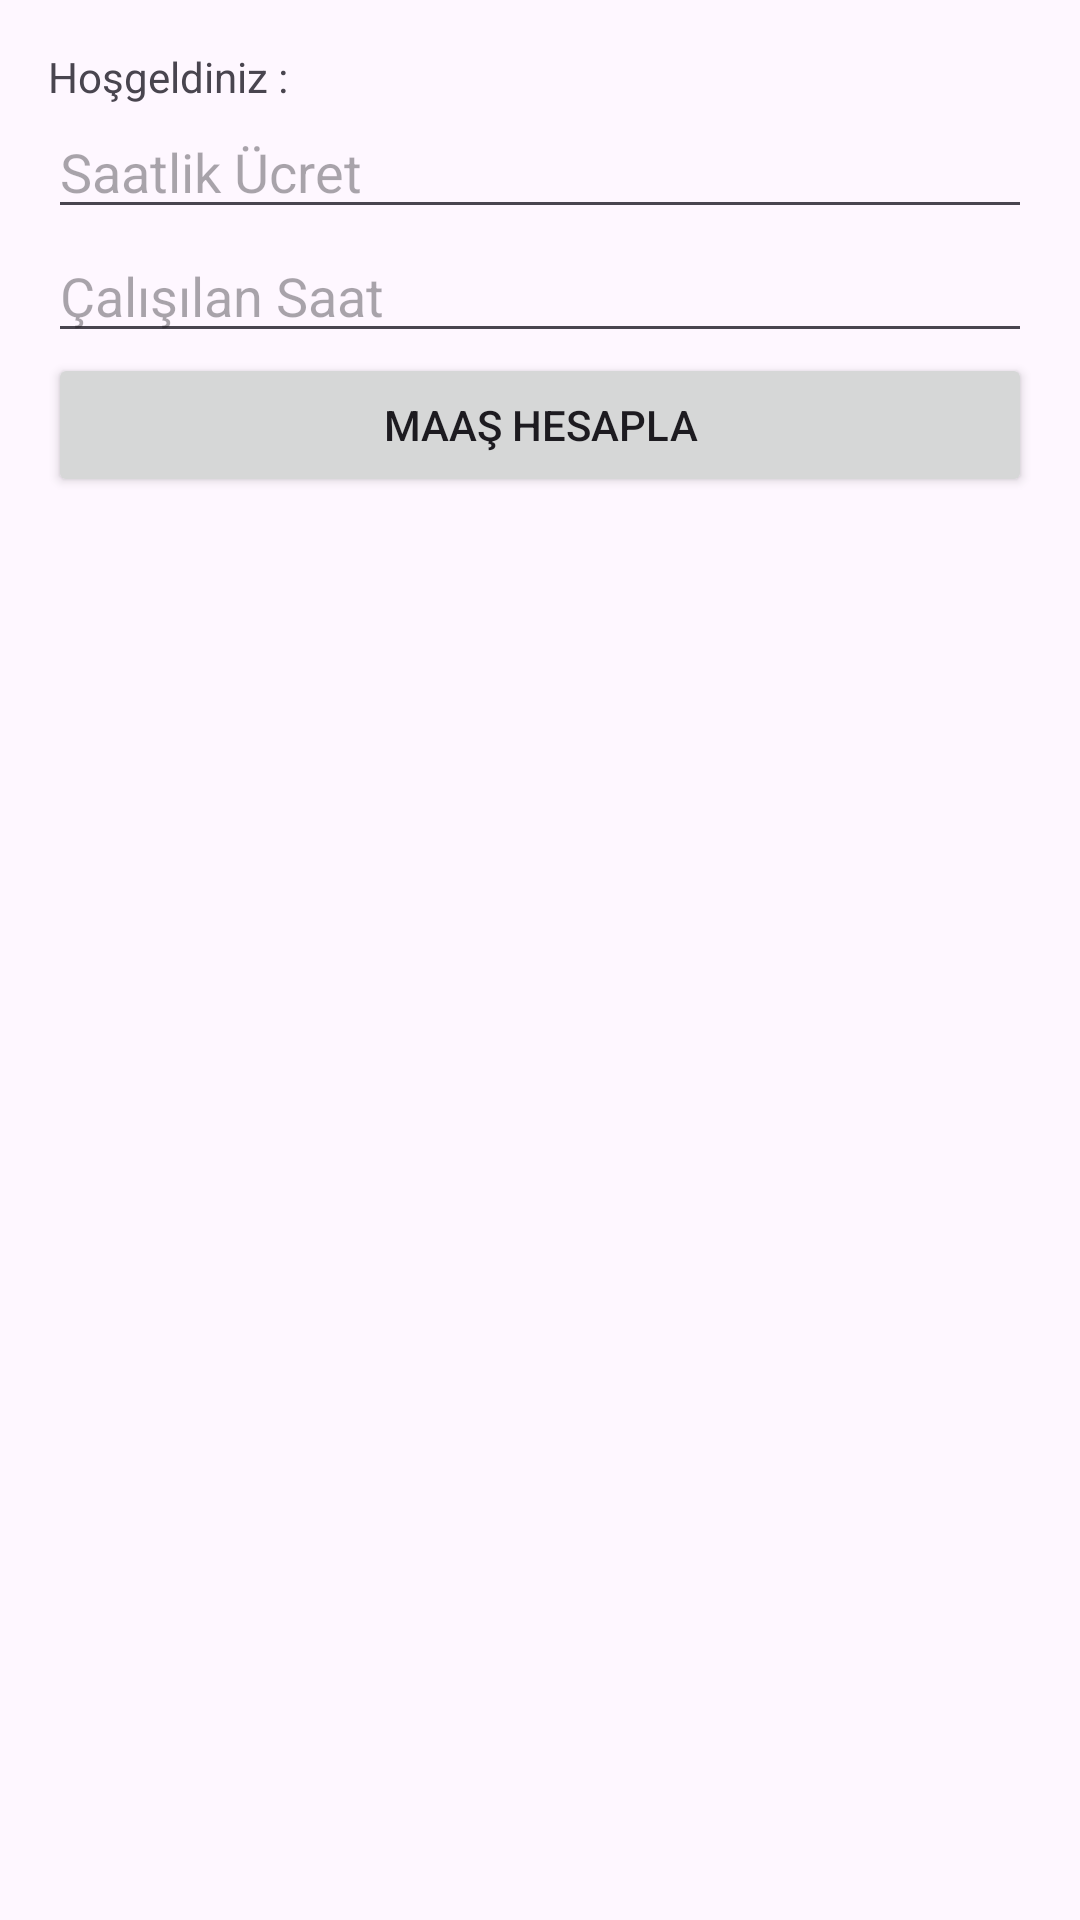

Android layout source for this screen:
<!-- AndroidManifest.xml: application theme Theme.KaganBartuEken -->
<!-- res/layout/activity_main2.xml -->
<LinearLayout
    xmlns:android="http://schemas.android.com/apk/res/android"
    android:layout_width="match_parent"
    android:layout_height="match_parent"
    android:orientation="vertical"
    android:padding="16dp">

    <TextView
        android:id="@+id/textView3"
        android:layout_width="wrap_content"
        android:layout_height="wrap_content"
        android:text="Hoşgeldiniz : "/>

    <EditText
        android:id="@+id/UcretBox"
        android:layout_width="match_parent"
        android:layout_height="wrap_content"
        android:inputType="numberDecimal"
        android:hint="Saatlik Ücret"/>

    <EditText
        android:id="@+id/MesaiBox"
        android:layout_width="match_parent"
        android:layout_height="wrap_content"
        android:inputType="numberDecimal"
        android:hint="Çalışılan Saat"/>

    <Button
        android:id="@+id/HesapBtn"
        android:layout_width="match_parent"
        android:layout_height="wrap_content"
        android:text="Maaş Hesapla"/>

</LinearLayout>
<!-- resources referenced by this layout -->
<resources>
  <style name="Theme.KaganBartuEken" parent="Base.Theme.KaganBartuEken" />
  <style name="Base.Theme.KaganBartuEken" parent="Theme.Material3.DayNight.NoActionBar">
          
          
      </style>
</resources>
